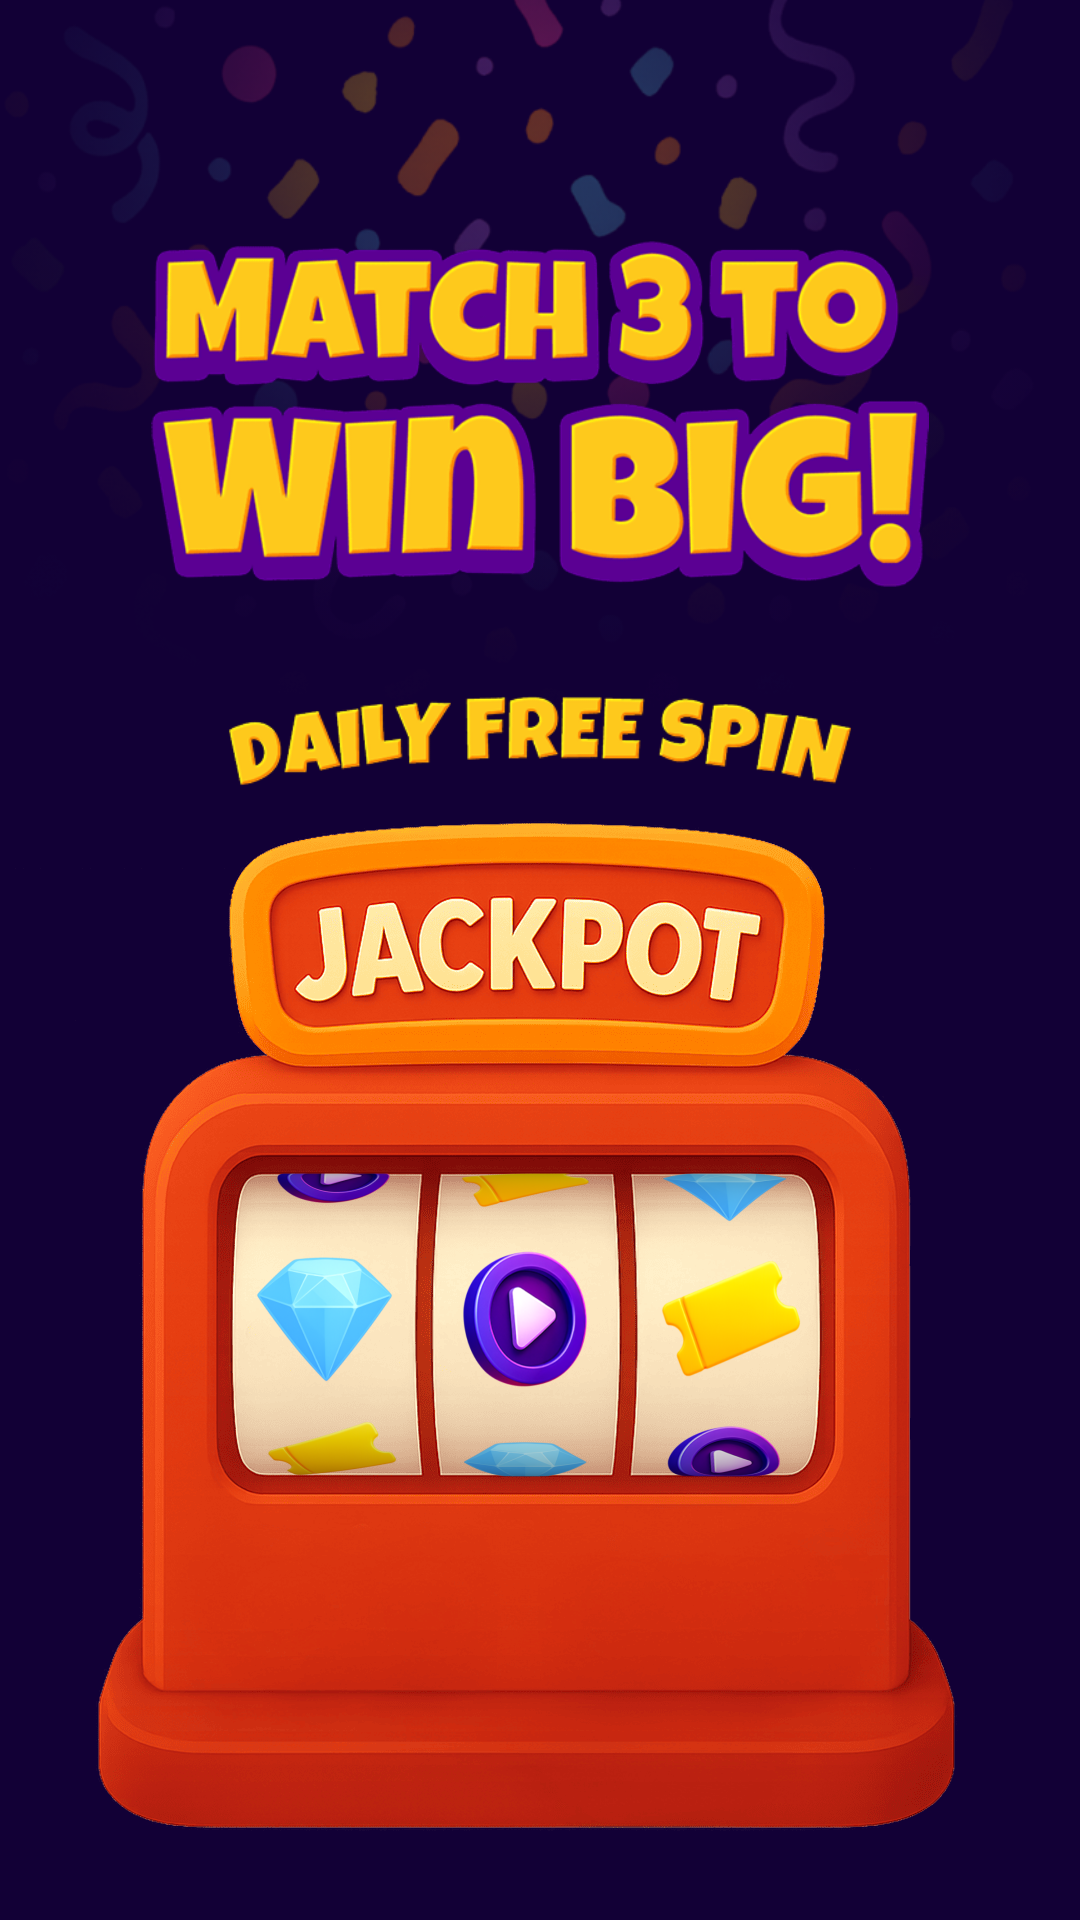

Write the Android layout XML for this screen, with the resource values it uses.
<!-- AndroidManifest.xml: application theme Theme.Vinty -->
<!-- res/layout/fragment_jackpot.xml -->
<?xml version="1.0" encoding="utf-8"?>
<androidx.constraintlayout.widget.ConstraintLayout xmlns:android="http://schemas.android.com/apk/res/android"
    xmlns:app="http://schemas.android.com/apk/res-auto"
    xmlns:tools="http://schemas.android.com/tools"
    android:layout_width="match_parent"
    android:layout_height="match_parent"
    tools:context=".ui.activities.MainActivity">

    
    <ImageView
        android:id="@+id/bgImage"
        android:layout_width="0dp"
        android:layout_height="0dp"
        android:scaleType="fitStart"
        android:contentDescription="@string/app_name"
        android:src="@drawable/animation_image"
        app:layout_constraintTop_toTopOf="parent"
        app:layout_constraintBottom_toBottomOf="parent"
        app:layout_constraintStart_toStartOf="parent"
        app:layout_constraintEnd_toEndOf="parent"/>

    


    <androidx.media3.ui.PlayerView
        android:id="@+id/winBackgroundVideo"
        android:layout_width="0dp"
        android:layout_height="0dp"
        app:resize_mode="zoom"
        android:visibility="gone"
        app:use_controller="false"
        app:layout_constraintTop_toTopOf="parent"
        app:layout_constraintBottom_toBottomOf="parent"
        app:layout_constraintStart_toStartOf="parent"
        app:layout_constraintEnd_toEndOf="parent" />



    <ImageView
        android:id="@+id/jackpotHeder"
        android:layout_width="match_parent"
        android:layout_height="116dp"
        android:layout_marginTop="80dp"
        android:contentDescription="@string/app_name"
        android:scaleType="fitCenter"
        android:src="@drawable/jackpot_default_text_img"
        app:layout_constraintEnd_toEndOf="parent"
        app:layout_constraintStart_toStartOf="parent"
        app:layout_constraintTop_toTopOf="parent" />

    <ImageView
        android:id="@+id/freeSpinTextImage"
        android:layout_width="match_parent"
        android:layout_height="30dp"
        android:layout_marginTop="36dp"
        android:scaleType="fitCenter"
        android:contentDescription="@string/app_name"
        android:src="@drawable/daily_free_spin_text_img"
        app:layout_constraintEnd_toEndOf="parent"
        app:layout_constraintStart_toStartOf="parent"
        app:layout_constraintTop_toBottomOf="@+id/jackpotHeder" />

    
    <androidx.constraintlayout.widget.ConstraintLayout
        android:id="@+id/slotContainer"
        android:layout_width="0dp"
        android:layout_height="0dp"
        android:layout_marginBottom="16dp"
        app:layout_constraintTop_toBottomOf="@id/freeSpinTextImage"
        app:layout_constraintBottom_toTopOf="@id/btnSpin"
        app:layout_constraintStart_toStartOf="parent"
        app:layout_constraintEnd_toEndOf="parent"
        app:layout_constraintDimensionRatio="1:1">

        
        <ImageView
            android:id="@+id/spingBgImage"
            android:layout_width="0dp"
            android:layout_height="0dp"
            android:scaleType="fitCenter"
            android:contentDescription="@string/app_name"
            android:src="@drawable/jackpot_bg_img"
            app:layout_constraintTop_toTopOf="parent"
            app:layout_constraintBottom_toBottomOf="parent"
            app:layout_constraintStart_toStartOf="parent"
            app:layout_constraintEnd_toEndOf="parent" />

        
        <ImageView
            android:id="@+id/slotOneImgView"
            android:layout_width="0dp"
            android:layout_height="0dp"
            android:scaleType="fitCenter"
            android:contentDescription="@string/app_name"
            android:src="@drawable/default_slot_1"
            app:layout_constraintTop_toTopOf="parent"
            app:layout_constraintBottom_toBottomOf="parent"
            app:layout_constraintStart_toStartOf="parent"
            app:layout_constraintEnd_toEndOf="parent" />

        
        <ImageView
            android:id="@+id/slotTwoImgView"
            android:layout_width="0dp"
            android:layout_height="0dp"
            android:scaleType="fitCenter"
            android:contentDescription="@string/app_name"
            android:src="@drawable/default_slot_2"
            app:layout_constraintTop_toTopOf="parent"
            app:layout_constraintBottom_toBottomOf="parent"
            app:layout_constraintStart_toStartOf="parent"
            app:layout_constraintEnd_toEndOf="parent" />

        
        <ImageView
            android:id="@+id/slotThreeImgView"
            android:layout_width="0dp"
            android:layout_height="0dp"
            android:contentDescription="@string/app_name"
            android:scaleType="fitCenter"
            android:src="@drawable/default_slot_3"
            app:layout_constraintTop_toTopOf="parent"
            app:layout_constraintBottom_toBottomOf="parent"
            app:layout_constraintStart_toStartOf="parent"
            app:layout_constraintEnd_toEndOf="parent" />

        
        <ImageView
            android:id="@+id/armImgView"
            android:layout_width="0dp"
            android:layout_height="0dp"
            android:contentDescription="@string/app_name"
            android:scaleType="fitCenter"
            android:src="@drawable/arm_sequence_1"
            app:layout_constraintTop_toTopOf="parent"
            app:layout_constraintBottom_toBottomOf="parent"
            app:layout_constraintStart_toStartOf="parent"
            app:layout_constraintEnd_toEndOf="parent" />

    </androidx.constraintlayout.widget.ConstraintLayout>
    
    
    <com.google.android.material.button.MaterialButton
        android:id="@+id/btnSpin"
        android:layout_width="wrap_content"
        android:layout_height="60dp"
        android:layout_marginTop="32dp"
        android:contentDescription="@string/app_name"
        android:fontFamily="@font/poppins_semibold"
        android:text="Tap to Spin"
        android:textAllCaps="false"
        android:textColor="@color/blue_txt_color"
        android:textSize="24sp"
        app:backgroundTint="@null"
        app:cornerRadius="0dp"
        app:layout_constraintStart_toStartOf="parent"
        app:layout_constraintEnd_toEndOf="parent"
        app:layout_constraintTop_toBottomOf="@+id/slotContainer" />


    
    <com.google.android.material.button.MaterialButton
        android:id="@+id/btnDebugOutcome"
        android:layout_width="wrap_content"
        android:layout_height="48dp"
        android:layout_marginTop="8dp"
        android:text="Debug Outcome"
        android:textAllCaps="false"
        android:textSize="14sp"
        android:visibility="gone"
        app:layout_constraintEnd_toEndOf="parent"
        app:layout_constraintStart_toStartOf="parent"
        app:layout_constraintTop_toBottomOf="@+id/btnSpin" />

    
    <FrameLayout
        android:id="@+id/progressOverlay"
        android:layout_width="0dp"
        android:layout_height="0dp"
        android:background="#80000000"
        android:visibility="gone"
        app:layout_constraintTop_toTopOf="parent"
        app:layout_constraintBottom_toBottomOf="parent"
        app:layout_constraintStart_toStartOf="parent"
        app:layout_constraintEnd_toEndOf="parent">

        <ProgressBar
            android:layout_width="wrap_content"
            android:layout_height="wrap_content"
            android:layout_gravity="center"
            android:indeterminateTint="@android:color/white" />
    </FrameLayout>


</androidx.constraintlayout.widget.ConstraintLayout>
<!-- resources referenced by this layout -->
<resources>
  <color name="blue_txt_color">#2D036B</color>
  <!-- drawable animation_image: png bitmap (drawable, 113757 bytes) -->
  <!-- drawable daily_free_spin_text_img: png bitmap (drawable, 8449 bytes) -->
  <!-- drawable default_slot_1: png bitmap (drawable, 34461 bytes) -->
  <!-- drawable default_slot_2: png bitmap (drawable, 42914 bytes) -->
  <!-- drawable default_slot_3: png bitmap (drawable, 36209 bytes) -->
  <!-- drawable jackpot_bg_img: png bitmap (drawable, 163323 bytes) -->
  <!-- drawable jackpot_default_text_img: png bitmap (drawable, 23369 bytes) -->
  <string name="app_name">Vinty</string>
  <style name="Theme.Vinty" parent="Base.Theme.Vinty" />
  <style name="Base.Theme.Vinty" parent="Theme.Material3.DayNight.NoActionBar">
          
          <item name="android:windowBackground">@color/app_bg</item>
          <item name="bottomSheetDialogTheme">@style/BottomSheetDialogTheme</item>
      </style>
  <color name="app_bg">#120036</color>
  <style name="BottomSheetDialogTheme" parent="Theme.Material3.Light.BottomSheetDialog">
          <item name="bottomSheetStyle">@style/BottomSheetStyle</item>
          <item name="bottomSheetDragHandleStyle">@style/BottomSheetDragHandleHidden</item>
          <item name="colorBackgroundFloating">#120036</item>
          <item name="colorSurface">#120036</item>
          <item name="colorSurfaceContainer">#120036</item>
          <item name="colorSurfaceContainerLow">#120036</item>
          <item name="colorSurfaceContainerHigh">#120036</item>
          <item name="android:navigationBarColor">#120036</item>
          <item name="android:windowBackground">@android:color/transparent</item>
      </style>
  <style name="BottomSheetStyle" parent="Widget.Material3.BottomSheet.Modal">
          <item name="android:background">@drawable/bg_bottom_sheet</item>
          <item name="backgroundTint">@android:color/transparent</item>
          <item name="elevationOverlayEnabled">false</item>
          <item name="android:elevation">0dp</item>
      </style>
  <style name="BottomSheetDragHandleHidden" parent="Widget.Material3.BottomSheet.DragHandle">
          <item name="android:visibility">gone</item>
          <item name="android:layout_width">0dp</item>
          <item name="android:layout_height">0dp</item>
      </style>
  <!-- drawable bg_bottom_sheet (drawable) -->
  <?xml version="1.0" encoding="utf-8"?>
  <shape xmlns:android="http://schemas.android.com/apk/res/android"
      android:shape="rectangle">
      <solid android:color="#120036" />
      <corners
          android:topLeftRadius="20dp"
          android:topRightRadius="20dp" />
  </shape>
</resources>
